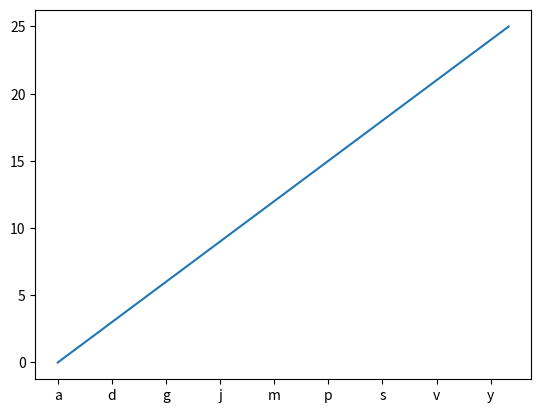

The script that saved this image:
#!/usr/bin/env python
import matplotlib.pyplot as plt
from matplotlib.ticker import FuncFormatter, MaxNLocator
fig = plt.figure()
ax = fig.add_subplot(111)
xs = range(26)
ys = range(26)
labels = list('abcdefghijklmnopqrstuvwxyz')


def format_fn(tick_val, tick_pos):
    if int(tick_val) in xs:
        return labels[int(tick_val)]
    else:
        return ''
ax.xaxis.set_major_formatter(FuncFormatter(format_fn))
ax.xaxis.set_major_locator(MaxNLocator(integer=True))
ax.plot(xs, ys)
plt.show()
